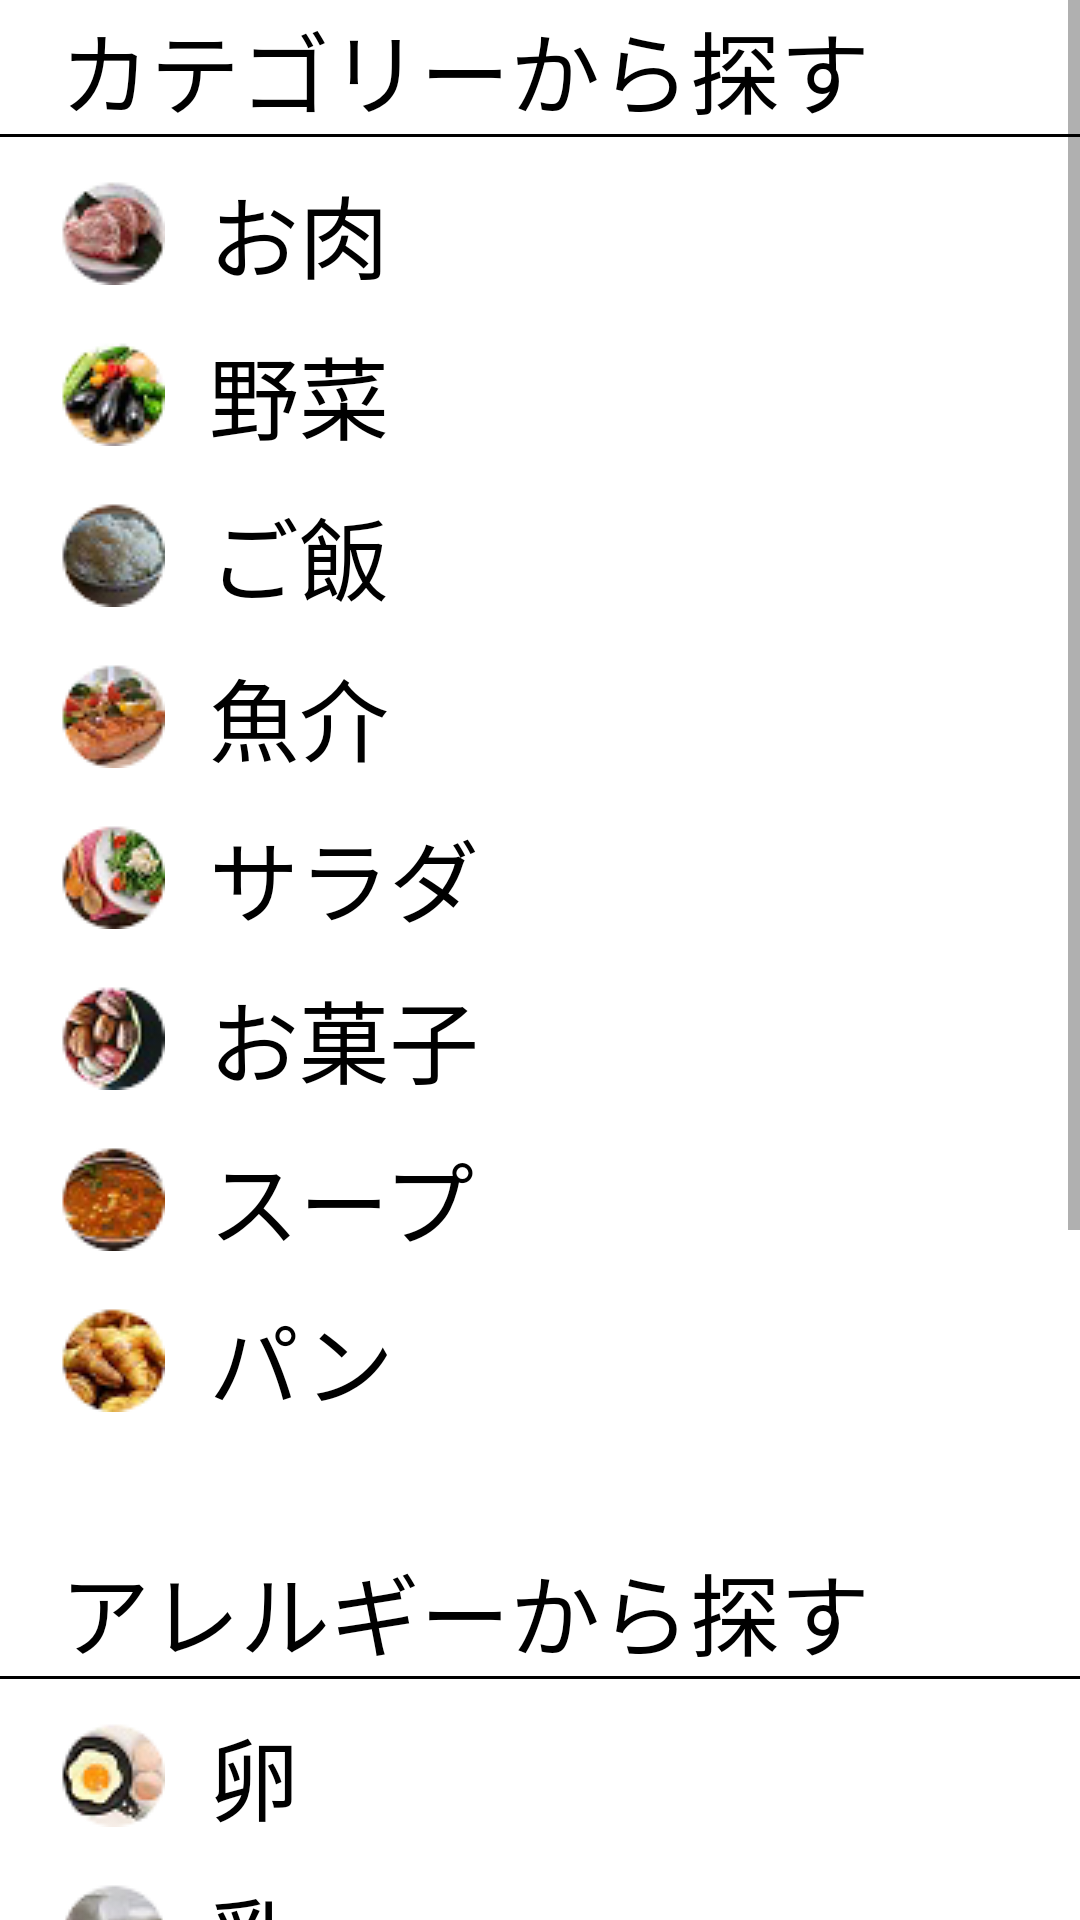

Reconstruct the res/layout file that produces this screen, plus the resources it refers to.
<!-- AndroidManifest.xml: application theme Theme.Th225ajisaji -->
<!-- res/layout/fragment_serach.xml -->
<?xml version="1.0" encoding="utf-8"?>
<androidx.constraintlayout.widget.ConstraintLayout xmlns:android="http://schemas.android.com/apk/res/android"
    xmlns:app="http://schemas.android.com/apk/res-auto"
    xmlns:tools="http://schemas.android.com/tools"
    android:layout_width="match_parent"
    android:layout_height="match_parent"
    tools:context=".ui.search.SearchFragment">

    <ScrollView
        android:layout_width="match_parent"
        android:layout_height="match_parent"
  >

        <LinearLayout
            android:layout_width="match_parent"
            android:layout_height="match_parent"
            android:orientation="vertical"
            >


            <TextView
                android:id="@+id/text_serach"
                android:layout_width="match_parent"
                android:layout_height="wrap_content"
                android:textAlignment="center"
                android:textSize="0sp"

 />

            <TextView
                android:id="@+id/textView"
                android:layout_width="match_parent"
                android:layout_height="wrap_content"
                android:text="カテゴリーから探す"
                android:paddingLeft="20dp"
                android:textSize="30sp"
                android:textColor="@color/black"
                android:lineSpacingExtra="15sp"
                />
            <View
                android:layout_width="match_parent"
                android:layout_height="1dp"
                android:background="@color/black"
                />

            <TextView
                android:id="@+id/text_oniku"
                style="@style/Search_textStyle"
                android:layout_width="match_parent"
                android:layout_height="wrap_content"
                android:drawableLeft="@drawable/oniku"
                android:onClick="onClickOniku"
                android:paddingTop="10dp"
                android:text="  お肉"


                />

            <TextView
                android:id="@+id/text_yasai"
                android:layout_width="match_parent"
                android:layout_height="wrap_content"
                android:text="  野菜"
                style="@style/Search_textStyle"
                android:drawableLeft="@drawable/yasai"
                android:onClick="onClickYasai"

                />

            <TextView
                android:id="@+id/text_gohan"
                android:layout_width="match_parent"
                android:layout_height="wrap_content"
                android:text="  ご飯"
                style="@style/Search_textStyle"
                android:drawableLeft="@drawable/gohan"
                />

            <TextView
                android:id="@+id/text_gyokai"
                style="@style/Search_textStyle"
                android:layout_width="match_parent"
                android:layout_height="wrap_content"
                android:drawableLeft="@drawable/gyokai"
                android:text="  魚介" />

            <TextView
                android:id="@+id/text_sarada"
                android:layout_width="match_parent"
                android:layout_height="wrap_content"
                android:text="  サラダ"
                style="@style/Search_textStyle"
                android:drawableLeft="@drawable/sarada"
                />

            <TextView
                android:id="@+id/text_okasi"
                style="@style/Search_textStyle"
                android:layout_width="match_parent"
                android:layout_height="wrap_content"
                android:drawableLeft="@drawable/okashi"
                android:text="  お菓子" />

            <TextView
                android:id="@+id/text_supu"
                style="@style/Search_textStyle"
                android:layout_width="match_parent"
                android:layout_height="wrap_content"
                android:drawableLeft="@drawable/supu"
                android:text="  スープ　" />

            <TextView
                android:id="@+id/text_pan"
                android:layout_width="match_parent"
                android:layout_height="wrap_content"
                android:text="  パン"
                style="@style/Search_textStyle"
                android:drawableLeft="@drawable/pan"
                />

            <TextView
                android:id="@+id/textView10"
                android:layout_width="match_parent"
                android:layout_height="wrap_content"
                android:paddingLeft="20dp"
                android:paddingTop="30dp"
                android:text="アレルギーから探す"
                android:textSize="30sp"
                android:textColor="@color/black"/>

            <View
                android:layout_width="match_parent"
                android:layout_height="1dp"
                android:background="@color/black"
                />

            <TextView
                android:id="@+id/text_tamago"
                style="@style/Search_textStyle"
                android:layout_width="match_parent"
                android:layout_height="wrap_content"

                android:drawableLeft="@drawable/tamago"
                android:paddingTop="10dp"
                android:text="  卵" />

            <TextView
                android:id="@+id/text_titi"
                android:layout_width="match_parent"
                android:layout_height="wrap_content"
                android:text="  乳"
                style="@style/Search_textStyle"
                android:drawableLeft="@drawable/titi"
                />

            <TextView
                android:id="@+id/text_soba"
                android:layout_width="match_parent"
                android:layout_height="wrap_content"
                android:text="  そば"
                style="@style/Search_textStyle"
                android:drawableLeft="@drawable/soba"
                />

            <TextView
                android:id="@+id/text_rakkasei"
                android:layout_width="match_parent"
                android:layout_height="wrap_content"
                android:text="  落花生"
                style="@style/Search_textStyle"
                android:drawableLeft="@drawable/rakkasei"
                />

            <TextView
                android:id="@+id/text_ebi"
                android:layout_width="match_parent"
                android:layout_height="wrap_content"
                android:text="  えび"
                style="@style/Search_textStyle"
                android:drawableLeft="@drawable/ebi"
                android:onClick="onClickEbi"
                />

            <TextView
                android:id="@+id/text_amondo"
                android:layout_width="match_parent"
                android:layout_height="wrap_content"
                android:text="  アーモンド"
                style="@style/Search_textStyle"
                android:drawableLeft="@drawable/amondo"
                />

            <TextView
                android:id="@+id/text_saba"
                android:layout_width="match_parent"
                android:layout_height="wrap_content"
                android:text="  さば"
                style="@style/Search_textStyle"
                android:drawableLeft="@drawable/saba"
                />

            <TextView
                android:id="@+id/textView19"
                android:layout_width="match_parent"
                android:layout_height="wrap_content"
                android:textSize="40sp"/>


        </LinearLayout>
    </ScrollView>
</androidx.constraintlayout.widget.ConstraintLayout>
<!-- resources referenced by this layout -->
<resources>
  <color name="black">#FF000000</color>
  <!-- drawable amondo: png bitmap (drawable, 3418 bytes) -->
  <!-- drawable ebi: png bitmap (drawable, 3539 bytes) -->
  <!-- drawable gohan: png bitmap (drawable, 3195 bytes) -->
  <!-- drawable gyokai: png bitmap (drawable, 3378 bytes) -->
  <!-- drawable okashi: png bitmap (drawable, 3395 bytes) -->
  <!-- drawable oniku: png bitmap (drawable, 3329 bytes) -->
  <!-- drawable pan: png bitmap (drawable, 3410 bytes) -->
  <!-- drawable rakkasei: png bitmap (drawable, 2566 bytes) -->
  <!-- drawable saba: png bitmap (drawable, 3119 bytes) -->
  <!-- drawable sarada: png bitmap (drawable, 3453 bytes) -->
  <!-- drawable soba: png bitmap (drawable, 3614 bytes) -->
  <!-- drawable supu: png bitmap (drawable, 3298 bytes) -->
  <!-- drawable tamago: png bitmap (drawable, 3142 bytes) -->
  <!-- drawable titi: png bitmap (drawable, 2725 bytes) -->
  <!-- drawable yasai: png bitmap (drawable, 3481 bytes) -->
  <style name="Search_textStyle">
          <item name="android:textSize">30sp</item>
          <item name="android:paddingLeft">20dp</item>
          <item name="android:paddingBottom">10dp</item>
          <item name="android:layout_gravity">center</item>
          <item name="android:textColor">@color/black</item>
      </style>
  <style name="Theme.Th225ajisaji" parent="Theme.MaterialComponents.DayNight.DarkActionBar">
  
  
          
          <item name="colorPrimary">@color/orange500</item>
          <item name="colorPrimaryVariant">@color/orange700</item>
          <item name="colorOnPrimary">@color/white</item>
          
          <item name="colorSecondary">@color/teal_200</item>
          <item name="colorSecondaryVariant">@color/teal_700</item>
          <item name="colorOnSecondary">@color/black</item>
          
          <item name="android:statusBarColor">?attr/colorPrimaryVariant</item>
          
      </style>
  <color name="orange500">#edbe8e</color>
  <color name="orange700">#bd8e5e</color>
  <color name="white">#FFFFFFFF</color>
  <color name="teal_200">#FF03DAC5</color>
  <color name="teal_700">#FF018786</color>
</resources>
